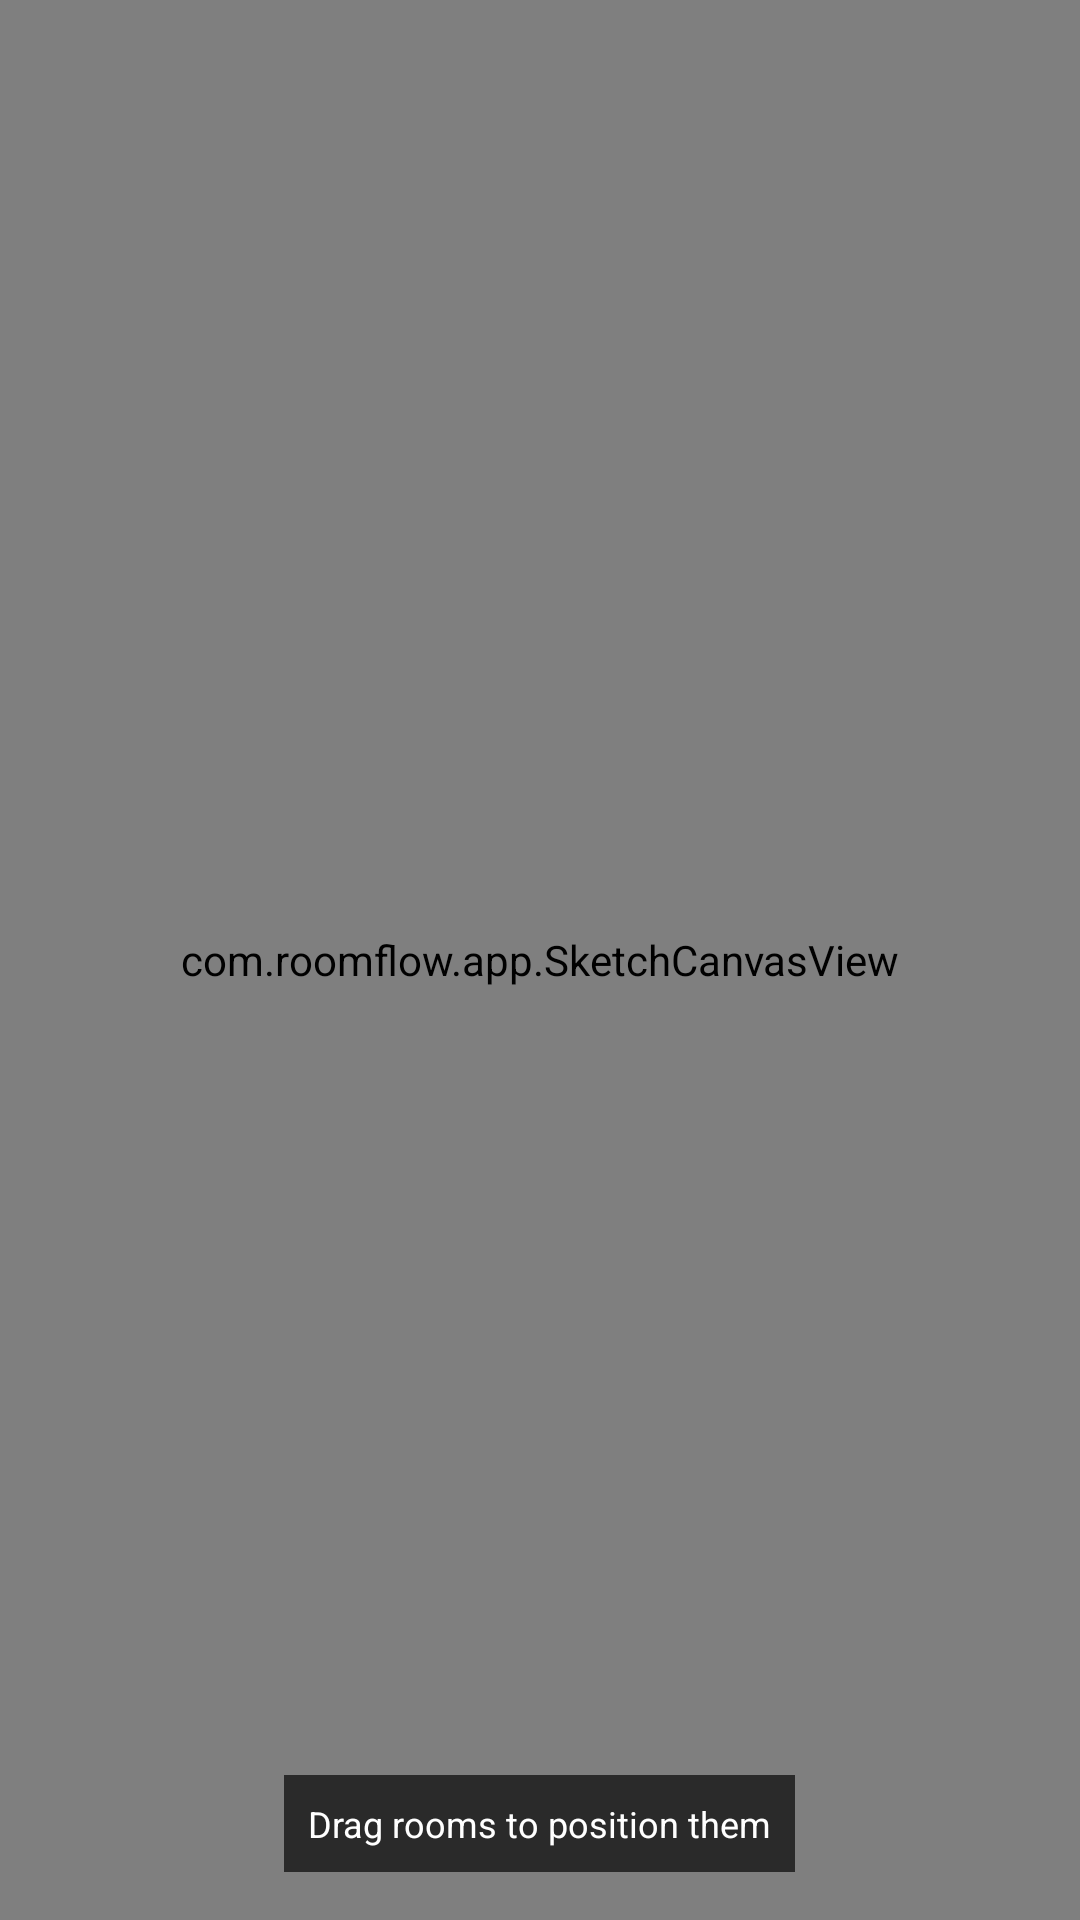

Android layout source for this screen:
<!-- AndroidManifest.xml: application theme Theme.RoomFlow -->
<!-- res/layout/fragment_sketch2d.xml -->
<?xml version="1.0" encoding="utf-8"?>
<FrameLayout xmlns:android="http://schemas.android.com/apk/res/android"
    android:layout_width="match_parent"
    android:layout_height="match_parent"
    android:background="@color/bg_main">

    <com.roomflow.app.SketchCanvasView
        android:id="@+id/sketch_canvas"
        android:layout_width="match_parent"
        android:layout_height="match_parent" />

    <TextView
        android:layout_width="wrap_content"
        android:layout_height="wrap_content"
        android:layout_gravity="bottom|center_horizontal"
        android:layout_marginBottom="16dp"
        android:background="#AA000000"
        android:padding="8dp"
        android:text="Drag rooms to position them"
        android:textColor="@android:color/white"
        android:textSize="12sp" />

</FrameLayout>
<!-- resources referenced by this layout -->
<resources>
  <color name="bg_main">#0a0d14</color>
  <style name="Theme.RoomFlow" parent="Theme.Material3.DayNight.NoActionBar">
          <item name="colorPrimary">#3b82f6</item>
          <item name="colorSecondary">#10b981</item>
          <item name="android:statusBarColor">@android:color/transparent</item>
          <item name="android:navigationBarColor">@android:color/transparent</item>
          <item name="android:windowLightStatusBar">false</item>
      </style>
</resources>
